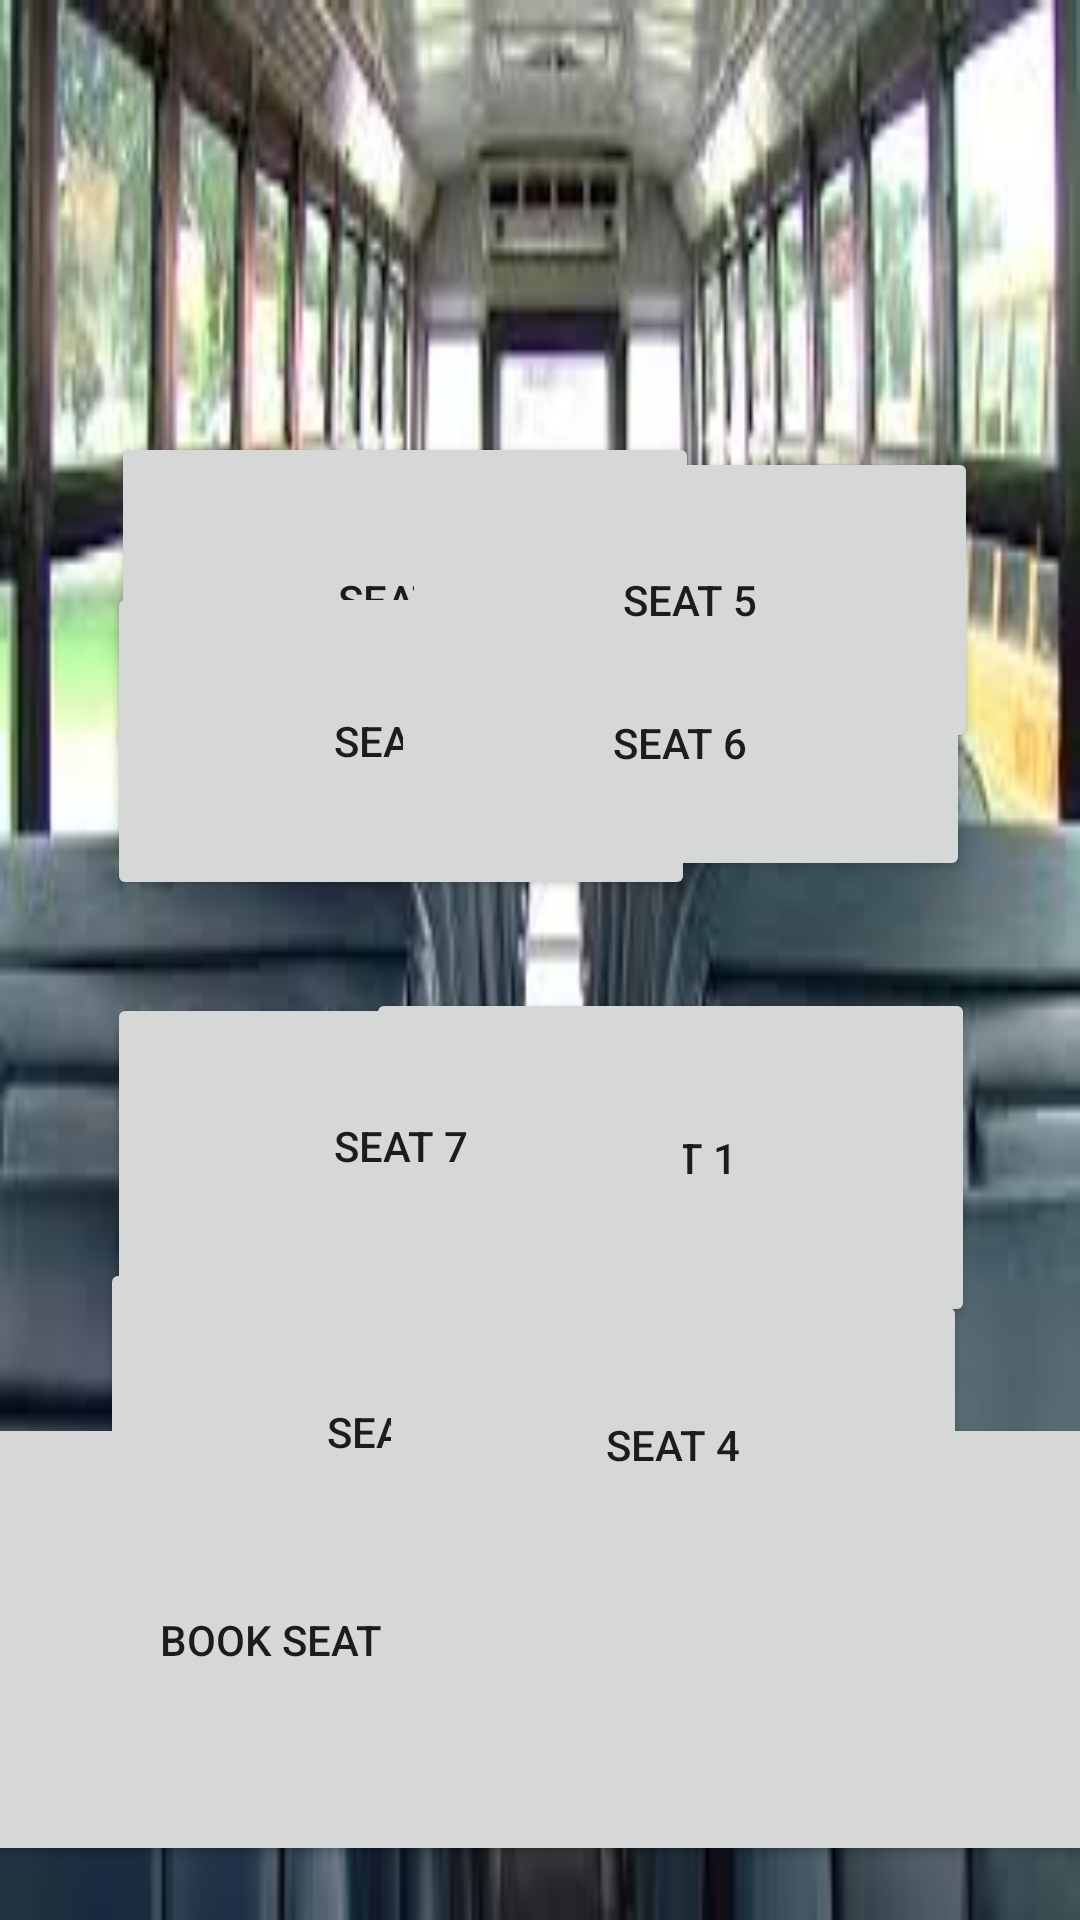

Produce the Android XML layout that renders to this screen, including the resource entries it uses.
<!-- AndroidManifest.xml: application theme Theme.OnlineBusBooking -->
<!-- res/layout/activity_seat_ticket.xml -->
<?xml version="1.0" encoding="utf-8"?>
<androidx.constraintlayout.widget.ConstraintLayout xmlns:android="http://schemas.android.com/apk/res/android"
    xmlns:app="http://schemas.android.com/apk/res-auto"
    xmlns:tools="http://schemas.android.com/tools"
    android:layout_width="match_parent"
    android:layout_height="match_parent"
    tools:context=".SeatTicket"
    android:background="@drawable/seat1">

    <Button
        android:id="@+id/button"
        android:layout_width="573dp"
        android:layout_height="151dp"
        android:text="BOOK SEAT"
        app:layout_constraintBottom_toBottomOf="parent"
        app:layout_constraintEnd_toEndOf="parent"
        app:layout_constraintHorizontal_bias="0.922"
        app:layout_constraintStart_toStartOf="parent"
        app:layout_constraintTop_toTopOf="parent"
        app:layout_constraintVertical_bias="0.963" />

    <Button
        android:id="@+id/button4"
        android:layout_width="203dp"
        android:layout_height="113dp"
        android:text="SEAT 1"
        app:layout_constraintBottom_toBottomOf="parent"
        app:layout_constraintEnd_toEndOf="parent"
        app:layout_constraintHorizontal_bias="0.777"
        app:layout_constraintStart_toStartOf="parent"
        app:layout_constraintTop_toTopOf="parent"
        app:layout_constraintVertical_bias="0.625" />

    <Button
        android:id="@+id/button5"
        android:layout_width="196dp"
        android:layout_height="112dp"
        android:text="SEAT 2"
        app:layout_constraintBottom_toBottomOf="parent"
        app:layout_constraintEnd_toEndOf="parent"
        app:layout_constraintHorizontal_bias="0.225"
        app:layout_constraintStart_toStartOf="parent"
        app:layout_constraintTop_toTopOf="parent"
        app:layout_constraintVertical_bias="0.273" />

    <Button
        android:id="@+id/button6"
        android:layout_width="196dp"
        android:layout_height="116dp"
        android:text="SEAT 8"
        app:layout_constraintBottom_toBottomOf="parent"
        app:layout_constraintEnd_toEndOf="parent"
        app:layout_constraintHorizontal_bias="0.204"
        app:layout_constraintStart_toStartOf="parent"
        app:layout_constraintTop_toTopOf="parent"
        app:layout_constraintVertical_bias="0.8" />

    <Button
        android:id="@+id/button7"
        android:layout_width="196dp"
        android:layout_height="106dp"
        android:text="SEAT 3"
        app:layout_constraintBottom_toBottomOf="parent"
        app:layout_constraintEnd_toEndOf="parent"
        app:layout_constraintHorizontal_bias="0.218"
        app:layout_constraintStart_toStartOf="parent"
        app:layout_constraintTop_toTopOf="parent"
        app:layout_constraintVertical_bias="0.363" />

    <Button
        android:id="@+id/button8"
        android:layout_width="196dp"
        android:layout_height="103dp"
        android:text="SEAT 4"
        app:layout_constraintBottom_toBottomOf="parent"
        app:layout_constraintEnd_toEndOf="parent"
        app:layout_constraintHorizontal_bias="0.77"
        app:layout_constraintStart_toStartOf="parent"
        app:layout_constraintTop_toTopOf="parent"
        app:layout_constraintVertical_bias="0.801" />

    <Button
        android:id="@+id/button9"
        android:layout_width="192dp"
        android:layout_height="102dp"
        android:text="SEAT 5"
        app:layout_constraintBottom_toBottomOf="parent"
        app:layout_constraintEnd_toEndOf="parent"
        app:layout_constraintHorizontal_bias="0.798"
        app:layout_constraintStart_toStartOf="parent"
        app:layout_constraintTop_toTopOf="parent"
        app:layout_constraintVertical_bias="0.277" />

    <Button
        android:id="@+id/button10"
        android:layout_width="193dp"
        android:layout_height="92dp"
        android:text="SEAT 6"
        app:layout_constraintBottom_toBottomOf="parent"
        app:layout_constraintEnd_toEndOf="parent"
        app:layout_constraintHorizontal_bias="0.78"
        app:layout_constraintStart_toStartOf="parent"
        app:layout_constraintTop_toTopOf="parent"
        app:layout_constraintVertical_bias="0.368" />

    <Button
        android:id="@+id/button11"
        android:layout_width="196dp"
        android:layout_height="102dp"
        android:text="SEAT 7"
        app:layout_constraintBottom_toBottomOf="parent"
        app:layout_constraintEnd_toEndOf="parent"
        app:layout_constraintHorizontal_bias="0.218"
        app:layout_constraintStart_toStartOf="parent"
        app:layout_constraintTop_toTopOf="parent"
        app:layout_constraintVertical_bias="0.615" />
</androidx.constraintlayout.widget.ConstraintLayout>
<!-- resources referenced by this layout -->
<resources>
  <!-- drawable seat1: jpg bitmap (drawable, 9956 bytes) -->
  <style name="Theme.OnlineBusBooking" parent="Theme.MaterialComponents.DayNight.DarkActionBar">
          
          <item name="colorPrimary">@color/purple_500</item>
          <item name="colorPrimaryVariant">@color/purple_700</item>
          <item name="colorOnPrimary">@color/white</item>
          
          <item name="colorSecondary">@color/teal_200</item>
          <item name="colorSecondaryVariant">@color/teal_700</item>
          <item name="colorOnSecondary">@color/black</item>
          
          <item name="android:statusBarColor" tools:targetApi="l">?attr/colorPrimaryVariant</item>
          
      </style>
  <!-- not gathered from this repository: default colours our renderer supplied (Android Studio template values) -->
  <color name="purple_500">#FF6200EE</color>
  <color name="purple_700">#FF3700B3</color>
  <color name="teal_200">#FF03DAC5</color>
  <color name="teal_700">#FF018786</color>
  <color name="black">#FF000000</color>
  <color name="white">#FFFFFFFF</color>
</resources>
